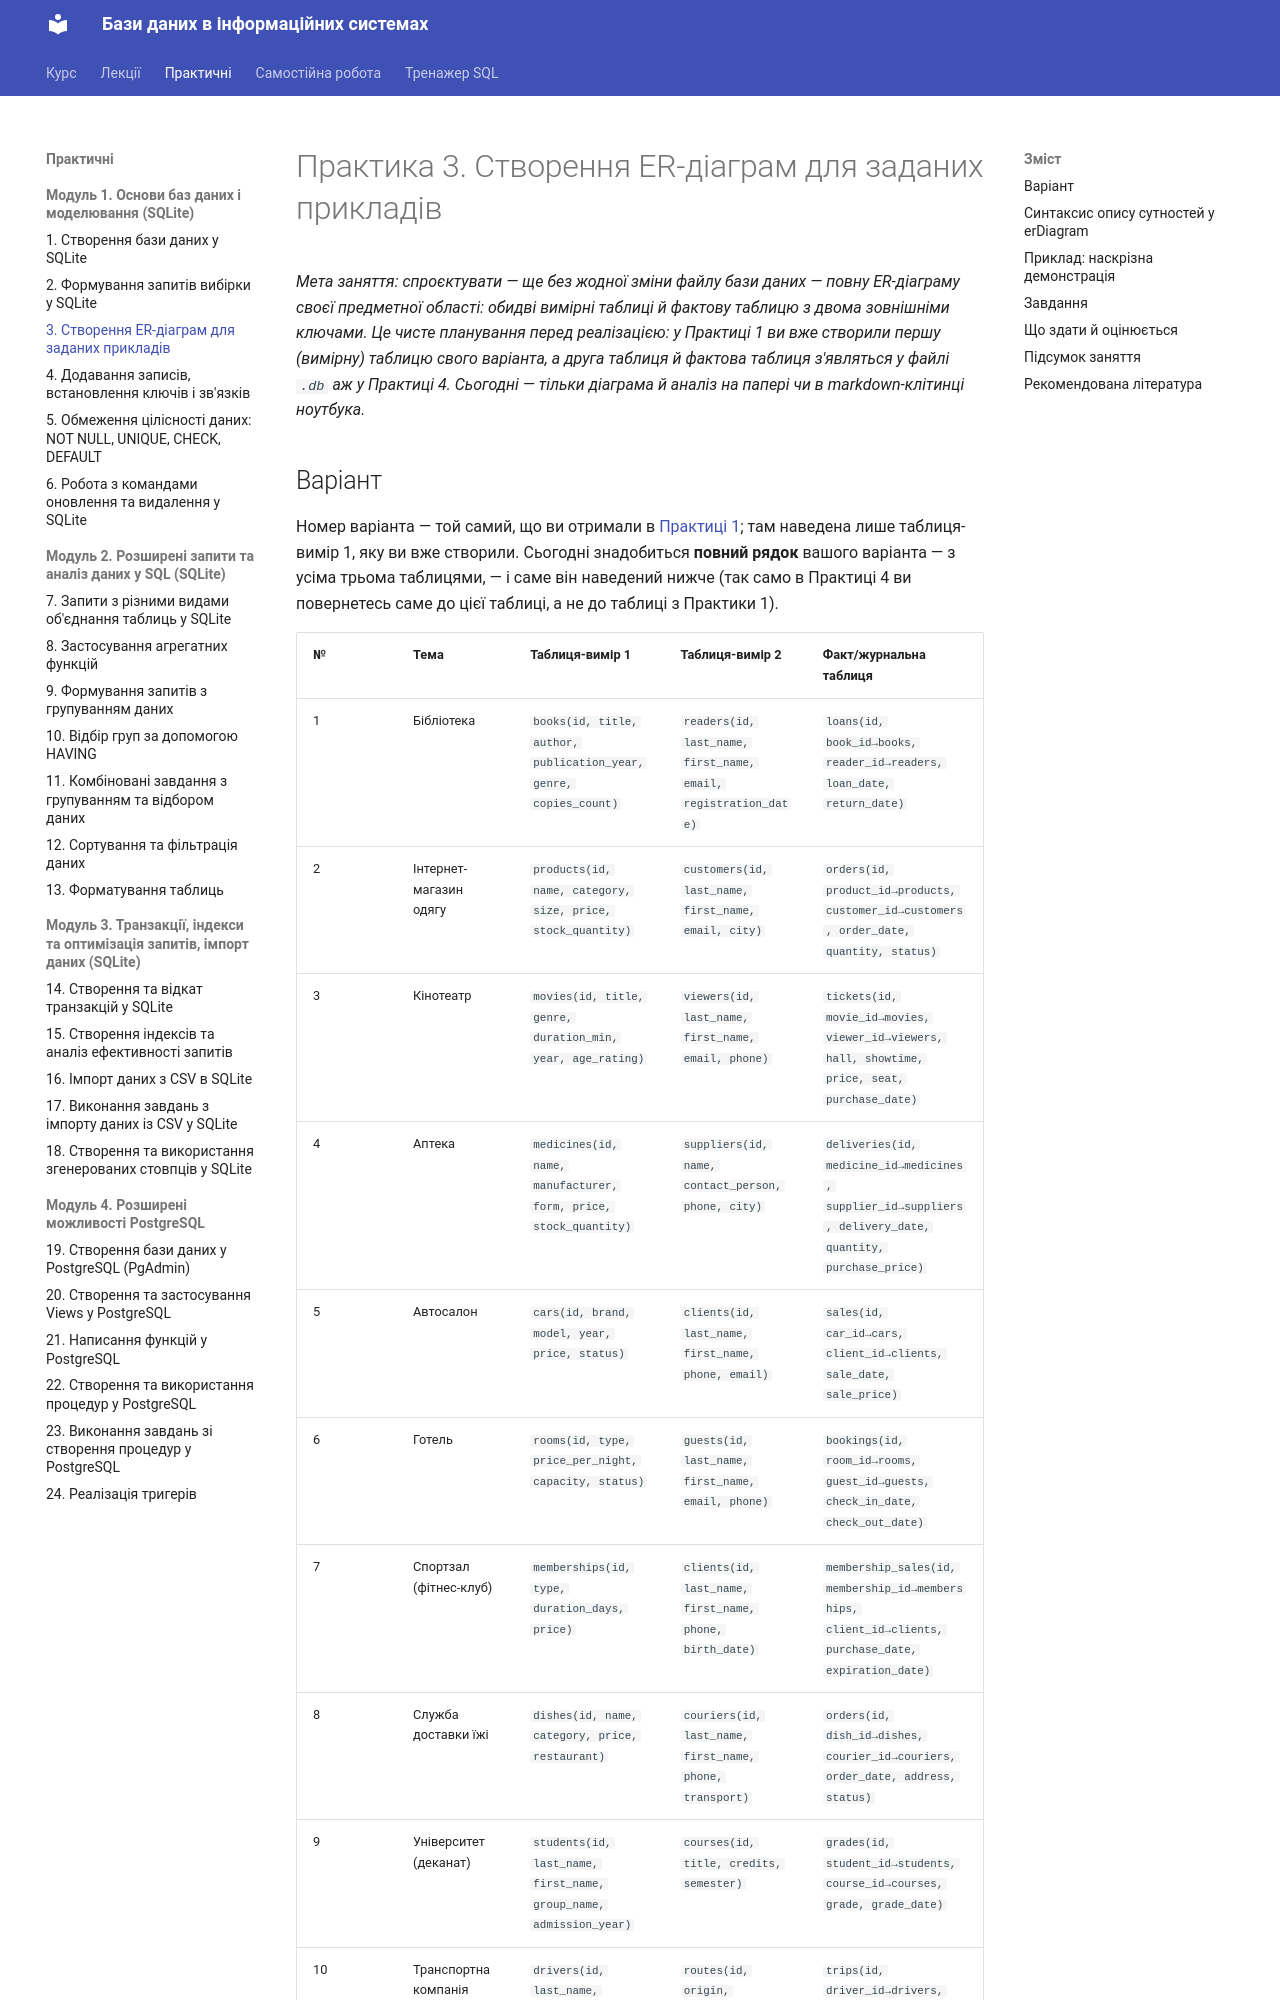

repository: My-CD-ROM/data-bases-course · page: practice/03-er-modeling/index.html · generator: mkdocs

# Практика 3. Створення ER-діаграм для заданих прикладів

*Мета заняття: спроєктувати — ще без жодної зміни файлу бази даних —
повну ER-діаграму своєї предметної області: обидві вимірні таблиці й
фактову таблицю з двома зовнішніми ключами. Це чисте планування перед
реалізацією: у Практиці 1 ви вже створили першу (вимірну) таблицю
свого варіанта, а друга таблиця й фактова таблиця з'являться у файлі
`.db` аж у Практиці 4. Сьогодні — тільки діаграма й аналіз на папері
чи в markdown-клітинці ноутбука.*

## Варіант

Номер варіанта — той самий, що ви отримали в
[Практиці 1](01-sqlite-create.md); там наведена лише таблиця-вимір 1,
яку ви вже створили. Сьогодні знадобиться **повний рядок** вашого
варіанта — з усіма трьома таблицями, — і саме він наведений нижче
(так само в Практиці 4 ви повернетесь саме до цієї таблиці, а не до
таблиці з Практики 1).

| № | Тема | Таблиця-вимір 1 | Таблиця-вимір 2 | Факт/журнальна таблиця |
|---|---|---|---|---|
| 1 | Бібліотека | `books(id, title, author, publication_year, genre, copies_count)` | `readers(id, last_name, first_name, email, registration_date)` | `loans(id, book_id→books, reader_id→readers, loan_date, return_date)` |
| 2 | Інтернет-магазин одягу | `products(id, name, category, size, price, stock_quantity)` | `customers(id, last_name, first_name, email, city)` | `orders(id, product_id→products, customer_id→customers, order_date, quantity, status)` |
| 3 | Кінотеатр | `movies(id, title, genre, duration_min, year, age_rating)` | `viewers(id, last_name, first_name, email, phone)` | `tickets(id, movie_id→movies, viewer_id→viewers, hall, showtime, price, seat, purchase_date)` |
| 4 | Аптека | `medicines(id, name, manufacturer, form, price, stock_quantity)` | `suppliers(id, name, contact_person, phone, city)` | `deliveries(id, medicine_id→medicines, supplier_id→suppliers, delivery_date, quantity, purchase_price)` |
| 5 | Автосалон | `cars(id, brand, model, year, price, status)` | `clients(id, last_name, first_name, phone, email)` | `sales(id, car_id→cars, client_id→clients, sale_date, sale_price)` |
| 6 | Готель | `rooms(id, type, price_per_night, capacity, status)` | `guests(id, last_name, first_name, email, phone)` | `bookings(id, room_id→rooms, guest_id→guests, check_in_date, check_out_date)` |
| 7 | Спортзал (фітнес-клуб) | `memberships(id, type, duration_days, price)` | `clients(id, last_name, first_name, phone, birth_date)` | `membership_sales(id, membership_id→memberships, client_id→clients, purchase_date, expiration_date)` |
| 8 | Служба доставки їжі | `dishes(id, name, category, price, restaurant)` | `couriers(id, last_name, first_name, phone, transport)` | `orders(id, dish_id→dishes, courier_id→couriers, order_date, address, status)` |
| 9 | Університет (деканат) | `students(id, last_name, first_name, group_name, admission_year)` | `courses(id, title, credits, semester)` | `grades(id, student_id→students, course_id→courses, grade, grade_date)` |
| 10 | Транспортна компанія | `drivers(id, last_name, first_name, experience_years, license_category)` | `routes(id, origin, destination, distance_km)` | `trips(id, driver_id→drivers, route_id→routes, trip_date, duration_min)` |

Назви таблиць і стовпців — англійською (`snake_case`), як і в
Практиці 1; стрілка `→` показує, на яку (вимірну) таблицю веде кожен зовнішній ключ фактової таблиці. Обидва
зв'язки кожного варіанта — 1:N (детальніше — у Завданні 2 нижче).
